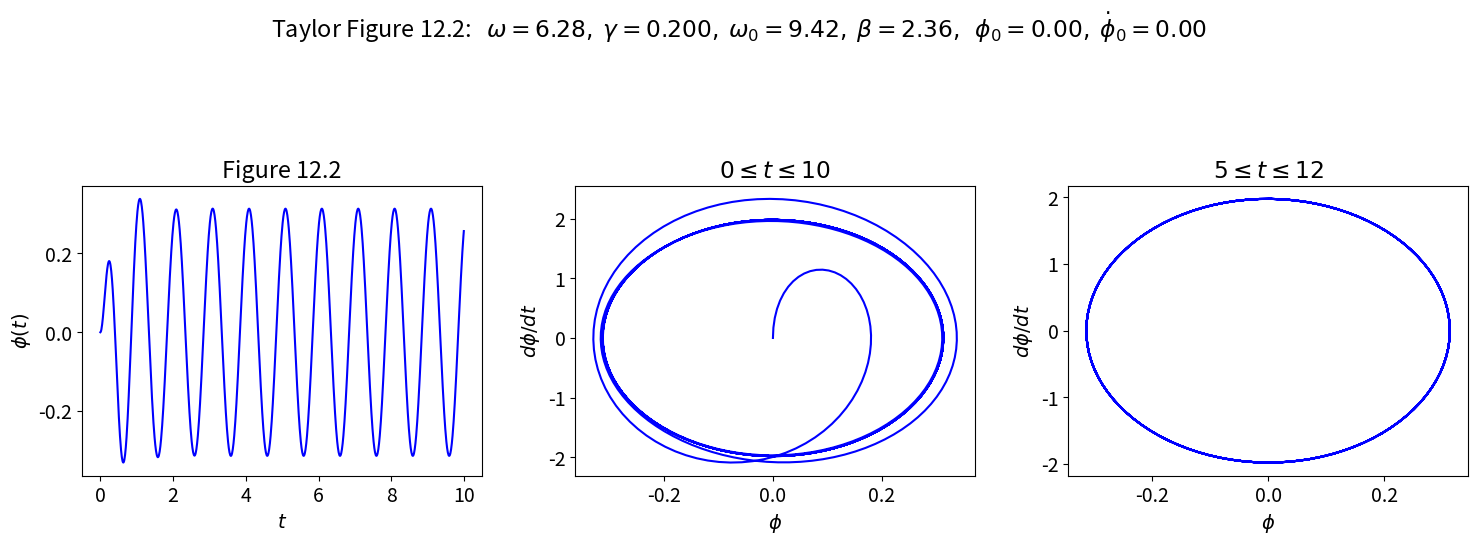
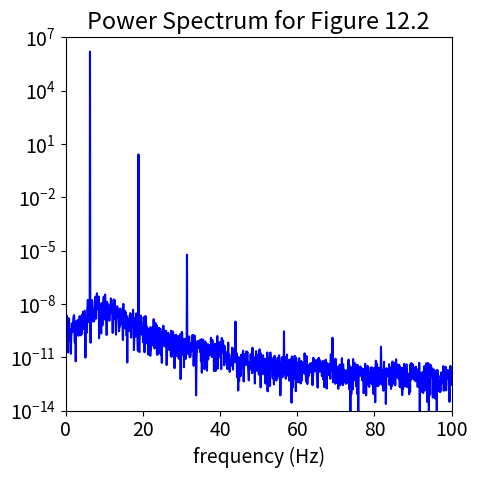
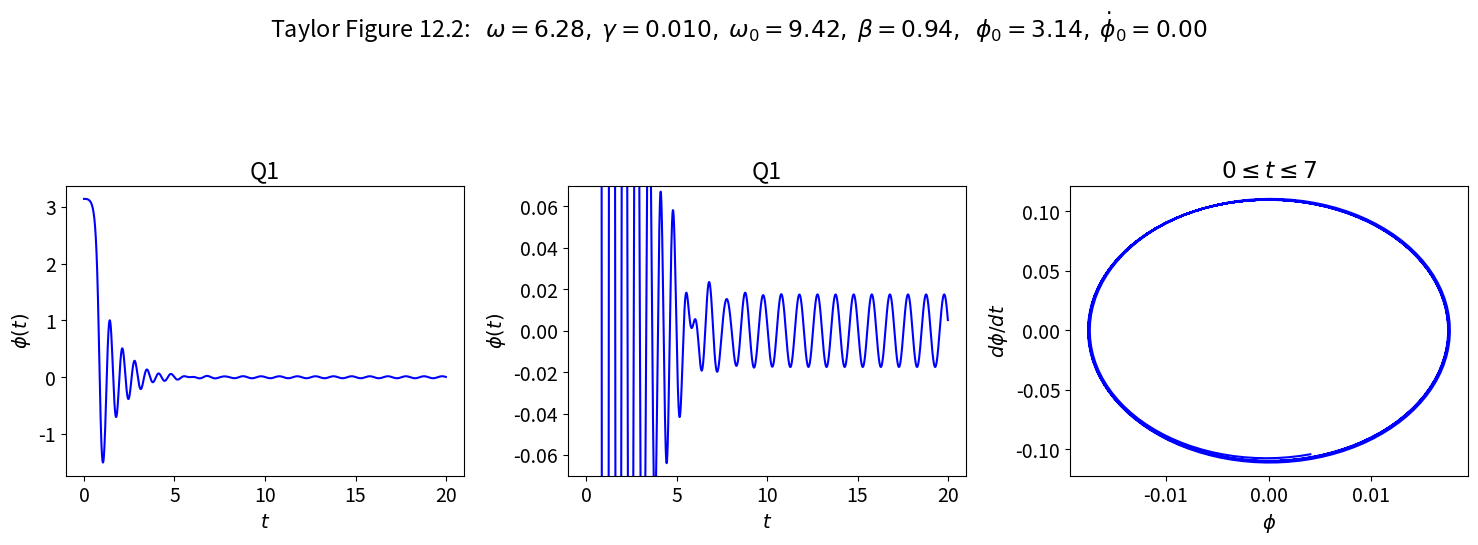
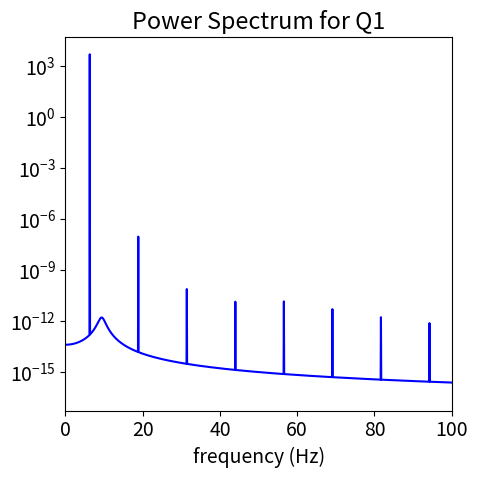
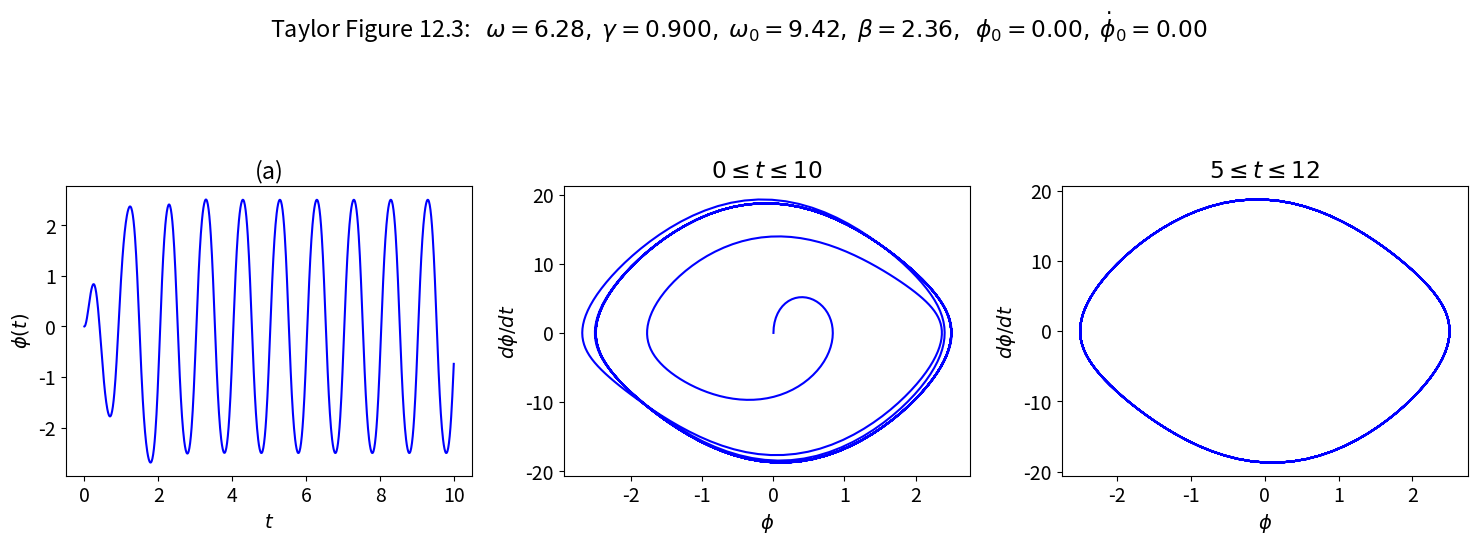
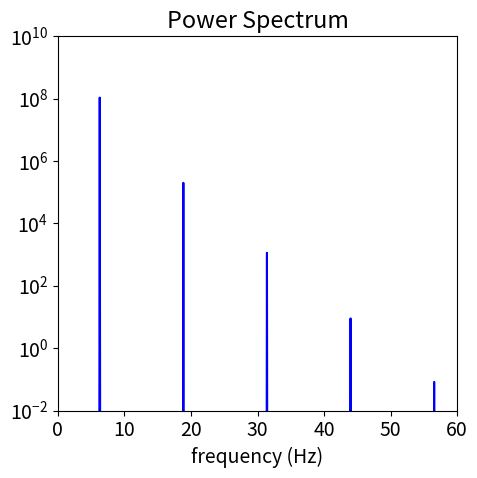

Reproduce these figures in Python, in order.
#!/usr/bin/env python
# coding: utf-8

# # Multiple pendulum plots: Section 12.3
# 
# Use Pendulum class to generate basic pendulum plots.  Applied here to examples from Taylor Section 12.3.
# 
# * Last revised 21-Jan-2019 by Dick Furnstahl (furnstahl.1@osu.edu).

# In[1]:


get_ipython().run_line_magic('matplotlib', 'inline')


# In[2]:


import numpy as np
from scipy.integrate import odeint

import matplotlib.pyplot as plt


# ## Pendulum class and utility functions

# In[3]:


class Pendulum():
    """
    Pendulum class implements the parameters and differential equation for 
     a pendulum using the notation from Taylor.
     
    Parameters
    ----------
    omega_0 : float
        natural frequency of the pendulum (\sqrt{g/l} where l is the 
        pendulum length) 
    beta : float
        coefficient of friction 
    gamma_ext : float
        amplitude of external force is gamma * omega_0**2 
    omega_ext : float
        frequency of external force 
    phi_ext : float
        phase angle for external force 

    Methods
    -------
    dy_dt(y, t)
        Returns the right side of the differential equation in vector y, 
        given time t and the corresponding value of y.
    driving_force(t) 
        Returns the value of the external driving force at time t.
    """
    def __init__(self, omega_0=1., beta=0.2,
                 gamma_ext=0.2, omega_ext=0.689, phi_ext=0.
                ):
        self.omega_0 = omega_0
        self.beta = beta
        self.gamma_ext = gamma_ext
        self.omega_ext = omega_ext
        self.phi_ext = phi_ext
    
    def dy_dt(self, y, t):
        """
        This function returns the right-hand side of the diffeq: 
        [dphi/dt d^2phi/dt^2]
        
        Parameters
        ----------
        y : float
            A 2-component vector with y[0] = phi(t) and y[1] = dphi/dt
        t : float
            time 
            
        Returns
        -------
        
        """
        F_ext = self.driving_force(t)
        return [y[1], -self.omega_0**2 * np.sin(y[0]) - 2.*self.beta * y[1]                        + F_ext]
    
    def driving_force(self, t):
        """
        This function returns the value of the driving force at time t.
        """
        return self.gamma_ext * self.omega_0**2                               * np.cos(self.omega_ext*t + self.phi_ext)  
    
    def solve_ode(self, phi_0, phi_dot_0, abserr=1.0e-8, relerr=1.0e-6):
        """
        Solve the ODE given initial conditions.
        For now use odeint, but we have the option to switch.
        Specify smaller abserr and relerr to get more precision.
        """
        y = [phi_0, phi_dot_0]  
        phi, phi_dot = odeint(self.dy_dt, y, t_pts, 
                              atol=abserr, rtol=relerr).T
        return phi, phi_dot


# In[4]:


def plot_y_vs_x(x, y, axis_labels=None, label=None, title=None, 
                color=None, linestyle=None, semilogy=False, loglog=False,
                ax=None):
    """
    Generic plotting function: return a figure axis with a plot of y vs. x,
    with line color and style, title, axis labels, and line label
    """
    if ax is None:        # if the axis object doesn't exist, make one
        ax = plt.gca()

    if (semilogy):
        line, = ax.semilogy(x, y, label=label, 
                            color=color, linestyle=linestyle)
    elif (loglog):
        line, = ax.loglog(x, y, label=label, 
                          color=color, linestyle=linestyle)
    else:
        line, = ax.plot(x, y, label=label, 
                    color=color, linestyle=linestyle)

    if label is not None:    # if a label if passed, show the legend
        ax.legend()
    if title is not None:    # set a title if one if passed
        ax.set_title(title)
    if axis_labels is not None:  # set x-axis and y-axis labels if passed  
        ax.set_xlabel(axis_labels[0])
        ax.set_ylabel(axis_labels[1])

    return ax, line


# In[5]:


def start_stop_indices(t_pts, plot_start, plot_stop):
    start_index = (np.fabs(t_pts-plot_start)).argmin()  # index in t_pts array 
    stop_index = (np.fabs(t_pts-plot_stop)).argmin()  # index in t_pts array 
    return start_index, stop_index


# ## Make plots for Taylor Figure 12.2
# 
# We'll set it up with the specified parameters.

# In[6]:


# Labels for individual plot axes
phi_vs_time_labels = (r'$t$', r'$\phi(t)$')
phi_dot_vs_time_labels = (r'$t$', r'$d\phi/dt(t)$')
state_space_labels = (r'$\phi$', r'$d\phi/dt$')

# Common plotting time (generate the full time then use slices)
t_start = 0.
t_end = 100.
delta_t = 0.01

t_pts = np.arange(t_start, t_end+delta_t, delta_t)  

# Common pendulum parameters
gamma_ext = 0.2
omega_ext = 2.*np.pi
phi_ext = 0.

omega_0 = 1.5*omega_ext
beta = omega_0/4.

# Instantiate a pendulum 
p1 = Pendulum(omega_0=omega_0, beta=beta, 
              gamma_ext=gamma_ext, omega_ext=omega_ext, phi_ext=phi_ext)

# calculate the driving force for t_pts
driving = p1.driving_force(t_pts)


# In[7]:


# initial conditions specified
phi_0 = 0.
phi_dot_0 = 0.0
phi, phi_dot = p1.solve_ode(phi_0, phi_dot_0)

# Change the common font size
font_size = 14
plt.rcParams.update({'font.size': font_size})

# start the plot!
fig = plt.figure(figsize=(15,5))
overall_title = 'Taylor Figure 12.2:  ' +                 rf' $\omega = {omega_ext:.2f},$' +                 rf' $\gamma = {gamma_ext:.3f},$' +                 rf' $\omega_0 = {omega_0:.2f},$' +                 rf' $\beta = {beta:.2f},$' +                 rf'  $\phi_0 = {phi_0:.2f},$' +                 rf' $\dot\phi_0 = {phi_dot_0:.2f}$' +                 '\n'     # \n means a new line (adds some space here)
fig.suptitle(overall_title, va='baseline')
    
# first plot: plot from t=0 to t=10   
ax_a = fig.add_subplot(1,3,1)                  

start, stop = start_stop_indices(t_pts, 0., 10.)    
plot_y_vs_x(t_pts[start : stop], phi[start : stop], 
            axis_labels=phi_vs_time_labels, 
            color='blue',
            label=None, 
            title='Figure 12.2', 
            ax=ax_a)    
                              
# second plot: state space plot from t=0 to t=10   
ax_b = fig.add_subplot(1,3,2)                  

start, stop = start_stop_indices(t_pts, 0., 10.)    
plot_y_vs_x(phi[start : stop], phi_dot[start : stop], 
            axis_labels=state_space_labels, 
            color='blue',
            label=None, 
            title=rf'$0 \leq t \leq 10$', 
            ax=ax_b)    

# third plot: state space plot from t=5 to t=12   
ax_c = fig.add_subplot(1,3,3)                  

start, stop = start_stop_indices(t_pts, 5., 12.)    
plot_y_vs_x(phi[start : stop], phi_dot[start : stop], 
            axis_labels=state_space_labels, 
            color='blue',
            label=None, 
            title=rf'$5 \leq t \leq 12$', 
            ax=ax_c)    

fig.tight_layout()
fig.savefig('Figure_12.2.png', bbox_inches='tight')  # always bbox_inches='tight'


# In[ ]:





# Now trying the power spectrum in steady state, plotting only positive frequencies and cutting off any lower peaks from noise.  We multiply the frequencies by $2\pi$ to get the angular frequency.  **What do you observe?**

# In[13]:


start, stop = start_stop_indices(t_pts, 20., t_end)    
signal = phi[start:stop]
power_spectrum = np.abs(np.fft.fft(signal))**2
freqs = 2.*np.pi * np.fft.fftfreq(signal.size, delta_t)
idx = np.argsort(freqs)

fig_ps = plt.figure(figsize=(5,5))
ax_ps = fig_ps.add_subplot(1,1,1)
ax_ps.semilogy(freqs[idx], power_spectrum[idx], color='blue')
ax_ps.set_xlim(0, 100.)
ax_ps.set_ylim(1.e-14, 1.e7)
ax_ps.set_xlabel('frequency (Hz)')
ax_ps.set_title('Power Spectrum for Figure 12.2')

fig_ps.tight_layout()


# ## Sections 12.1 $--$ 12.3 Q1: Pick conditions and then analyze

# In[14]:


# Labels for individual plot axes
phi_vs_time_labels = (r'$t$', r'$\phi(t)$')
phi_dot_vs_time_labels = (r'$t$', r'$d\phi/dt(t)$')
state_space_labels = (r'$\phi$', r'$d\phi/dt$')

# Common plotting time (generate the full time then use slices)
t_start = 0.
t_end = 100.
delta_t = 0.01

t_pts = np.arange(t_start, t_end+delta_t, delta_t)  

# Common pendulum parameters
gamma_ext = 0.01   # weak driving
omega_ext = 2.*np.pi
phi_ext = np.pi/2.  # come back to this later!

omega_0 = 1.5*omega_ext
beta = omega_0/10.  # weak damping

# Instantiate a pendulum 
p1 = Pendulum(omega_0=omega_0, beta=beta, 
              gamma_ext=gamma_ext, omega_ext=omega_ext, phi_ext=phi_ext)

# calculate the driving force for t_pts
driving = p1.driving_force(t_pts)


# In[16]:


# initial conditions specified
phi_0 = np.pi    # at the top
phi_dot_0 = 0.0  # motionless
phi, phi_dot = p1.solve_ode(phi_0, phi_dot_0)

# Change the common font size
font_size = 14
plt.rcParams.update({'font.size': font_size})

# start the plot!
fig = plt.figure(figsize=(15,5))
overall_title = 'Taylor Figure 12.2:  ' +                 rf' $\omega = {omega_ext:.2f},$' +                 rf' $\gamma = {gamma_ext:.3f},$' +                 rf' $\omega_0 = {omega_0:.2f},$' +                 rf' $\beta = {beta:.2f},$' +                 rf'  $\phi_0 = {phi_0:.2f},$' +                 rf' $\dot\phi_0 = {phi_dot_0:.2f}$' +                 '\n'     # \n means a new line (adds some space here)
fig.suptitle(overall_title, va='baseline')
    
# first plot: plot from t=0 to t=20   
ax_a = fig.add_subplot(1,3,1)                  

start, stop = start_stop_indices(t_pts, 0., 20.)    
plot_y_vs_x(t_pts[start : stop], phi[start : stop], 
            axis_labels=phi_vs_time_labels, 
            color='blue',
            label=None, 
            title='Q1', 
            ax=ax_a)    
                              
# second plot: same as first but scaled up
ax_b = fig.add_subplot(1,3,2)                  

start, stop = start_stop_indices(t_pts, 0., 20.)    
plot_y_vs_x(t_pts[start : stop], phi[start : stop], 
            axis_labels=phi_vs_time_labels, 
            color='blue',
            label=None, 
            title='Q1', 
            ax=ax_b)    
ax_b.set_ylim(-0.07, 0.07)

# third plot: state space plot from t=0 to t=7  
ax_c = fig.add_subplot(1,3,3)                  

start, stop = start_stop_indices(t_pts, 10., 25.)    
plot_y_vs_x(phi[start : stop], phi_dot[start : stop], 
            axis_labels=state_space_labels, 
            color='blue',
            label=None, 
            title=rf'$0 \leq t \leq 7$', 
            ax=ax_c)    

fig.tight_layout()
fig.savefig('Section_12.3_Q1.png', bbox_inches='tight')  # always bbox_inches='tight'


# **Now go back and predict what the state space plot will look like if we skip the transient region.**

# Now trying the power spectrum in steady state, plotting only positive frequencies and cutting off any lower peaks from noise.  We multiply the frequencies by $2\pi$ to get the angular frequency.  **What do you observe?**

# In[17]:


start, stop = start_stop_indices(t_pts, 20., t_end)    
signal = phi[start:stop]
power_spectrum = np.abs(np.fft.fft(signal))**2
freqs = 2.*np.pi * np.fft.fftfreq(signal.size, delta_t)
idx = np.argsort(freqs)

fig_ps = plt.figure(figsize=(5,5))
ax_ps = fig_ps.add_subplot(1,1,1)
ax_ps.semilogy(freqs[idx], power_spectrum[idx], color='blue')
ax_ps.set_xlim(0, 100.)
#ax_ps.set_ylim(1.e4, 1.e8)
ax_ps.set_xlabel('frequency (Hz)')
ax_ps.set_title('Power Spectrum for Q1')

fig_ps.tight_layout()


# ## Make plots for Taylor Figure 12.3
# 
# Just change $\gamma$ from 0.2 to 0.9 compared to Figure 12.2.

# In[18]:


# Labels for individual plot axes
phi_vs_time_labels = (r'$t$', r'$\phi(t)$')
phi_dot_vs_time_labels = (r'$t$', r'$d\phi/dt(t)$')
state_space_labels = (r'$\phi$', r'$d\phi/dt$')

# Common plotting time (generate the full time then use slices)
t_start = 0.
t_end = 100.
delta_t = 0.01

t_pts = np.arange(t_start, t_end+delta_t, delta_t)  

# Common pendulum parameters
gamma_ext = 0.9
omega_ext = 2.*np.pi
phi_ext = 0.

omega_0 = 1.5*omega_ext
beta = omega_0/4.

# Instantiate a pendulum 
p1 = Pendulum(omega_0=omega_0, beta=beta, 
              gamma_ext=gamma_ext, omega_ext=omega_ext, phi_ext=phi_ext)

# calculate the driving force for t_pts
driving = p1.driving_force(t_pts)


# In[19]:


# initial conditions specified
phi_0 = 0.
phi_dot_0 = 0.0
phi, phi_dot = p1.solve_ode(phi_0, phi_dot_0)

# Change the common font size
font_size = 14
plt.rcParams.update({'font.size': font_size})

# start the plot!
fig = plt.figure(figsize=(15,5))
overall_title = 'Taylor Figure 12.3:  ' +                 rf' $\omega = {omega_ext:.2f},$' +                 rf' $\gamma = {gamma_ext:.3f},$' +                 rf' $\omega_0 = {omega_0:.2f},$' +                 rf' $\beta = {beta:.2f},$' +                 rf'  $\phi_0 = {phi_0:.2f},$' +                 rf' $\dot\phi_0 = {phi_dot_0:.2f}$' +                 '\n'     # \n means a new line (adds some space here)
fig.suptitle(overall_title, va='baseline')
    
# first plot: plot from t=0 to t=10   
ax_a = fig.add_subplot(1,3,1)                  

start, stop = start_stop_indices(t_pts, 0., 10.)    
plot_y_vs_x(t_pts[start : stop], phi[start : stop], 
            axis_labels=phi_vs_time_labels, 
            color='blue',
            label=None, 
            title='(a)', 
            ax=ax_a)    
                              
# second plot: state space plot from t=0 to t=10   
ax_b = fig.add_subplot(1,3,2)                  

start, stop = start_stop_indices(t_pts, 0., 10.)    
plot_y_vs_x(phi[start : stop], phi_dot[start : stop], 
            axis_labels=state_space_labels, 
            color='blue',
            label=None, 
            title=rf'$0 \leq t \leq 10$', 
            ax=ax_b)    

# third plot: state space plot from t=5 to t=12   
ax_c = fig.add_subplot(1,3,3)                  

start, stop = start_stop_indices(t_pts, 5., 12.)    
plot_y_vs_x(phi[start : stop], phi_dot[start : stop], 
            axis_labels=state_space_labels, 
            color='blue',
            label=None, 
            title=rf'$5 \leq t \leq 12$', 
            ax=ax_c)    

fig.tight_layout()
fig.savefig('Figure_12.3.png', bbox_inches='tight')  # always bbox_inches='tight'


# In[ ]:





# Now trying the power spectrum in steady state, plotting only positive frequencies and cutting off any lower peaks from noise.  We multiply the frequencies by $2\pi$ to get the angular frequency.  **What do you observe?**

# In[21]:


start, stop = start_stop_indices(t_pts, 20., t_end)    
signal = phi[start:stop]
power_spectrum = np.abs(np.fft.fft(signal))**2
freqs = 2.*np.pi * np.fft.fftfreq(signal.size, delta_t)
idx = np.argsort(freqs)

fig_ps = plt.figure(figsize=(5,5))
ax_ps = fig_ps.add_subplot(1,1,1)
ax_ps.semilogy(freqs[idx], power_spectrum[idx], color='blue')
ax_ps.set_xlim(0, 60.)
ax_ps.set_ylim(1.e-2, 1.e10)
ax_ps.set_xlabel('frequency (Hz)')
ax_ps.set_title('Power Spectrum')

fig_ps.tight_layout()


# In[ ]:




